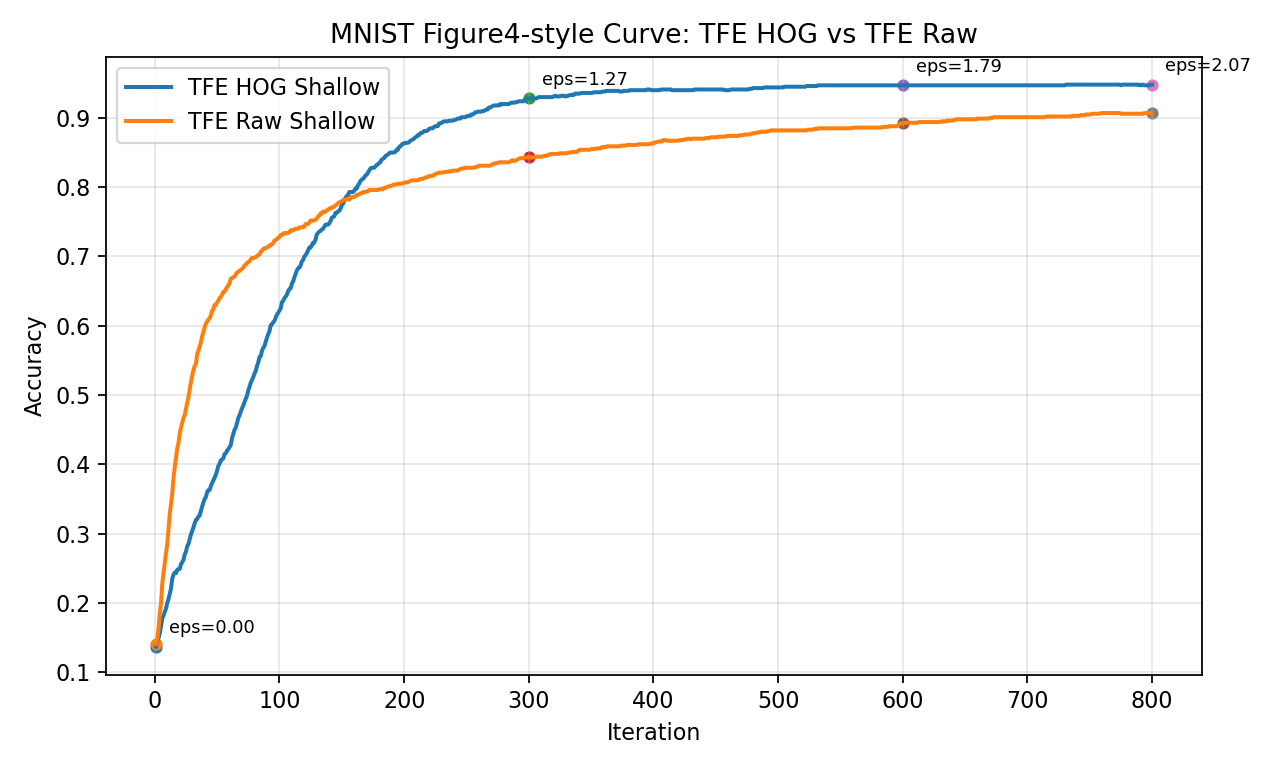

The table this chart was drawn from, first rows:
iteration, hog_acc, raw_acc, epsilon_so_far
1, 0.137, 0.141, 0.07319
2, 0.146, 0.148, 0.1035
3, 0.149, 0.164, 0.1268
4, 0.156, 0.185, 0.1464
5, 0.166, 0.2, 0.1636
6, 0.178, 0.228, 0.1793
7, 0.182, 0.243, 0.1936
8, 0.187, 0.257, 0.207
9, 0.192, 0.272, 0.2196
10, 0.2, 0.285, 0.2314
11, 0.206, 0.307, 0.2427
12, 0.213, 0.328, 0.2535
13, 0.221, 0.343, 0.2639
14, 0.235, 0.358, 0.2738
15, 0.241, 0.38, 0.2834
16, 0.244, 0.396, 0.2927
17, 0.243, 0.41, 0.3018
18, 0.248, 0.423, 0.3105
19, 0.249, 0.431, 0.319
20, 0.249, 0.444, 0.3273
21, 0.256, 0.453, 0.3354
22, 0.259, 0.46, 0.3433
23, 0.262, 0.467, 0.351
24, 0.27, 0.471, 0.3585
25, 0.274, 0.48, 0.3659
26, 0.282, 0.489, 0.3732
27, 0.285, 0.497, 0.3803
28, 0.292, 0.508, 0.3873
29, 0.299, 0.519, 0.3941
30, 0.304, 0.528, 0.4009
31, 0.309, 0.536, 0.4075
32, 0.315, 0.542, 0.414
33, 0.32, 0.545, 0.4204
34, 0.321, 0.559, 0.4267
35, 0.325, 0.564, 0.433
36, 0.326, 0.57, 0.4391
37, 0.333, 0.576, 0.4452
38, 0.339, 0.585, 0.4511
39, 0.345, 0.591, 0.457
40, 0.35, 0.598, 0.4629
41, 0.353, 0.603, 0.4686
42, 0.36, 0.606, 0.4743
43, 0.363, 0.609, 0.4799
44, 0.363, 0.611, 0.4855
45, 0.369, 0.615, 0.4909
46, 0.373, 0.622, 0.4964
47, 0.377, 0.624, 0.5017
48, 0.381, 0.63, 0.507
49, 0.385, 0.63, 0.5123
50, 0.391, 0.634, 0.5175
51, 0.398, 0.636, 0.5226
52, 0.401, 0.64, 0.5277
53, 0.406, 0.642, 0.5328
54, 0.407, 0.645, 0.5378
55, 0.409, 0.649, 0.5428
56, 0.415, 0.649, 0.5477
57, 0.416, 0.653, 0.5525
58, 0.42, 0.656, 0.5574
59, 0.422, 0.658, 0.5621
60, 0.425, 0.662, 0.5669
... 740 more rows
